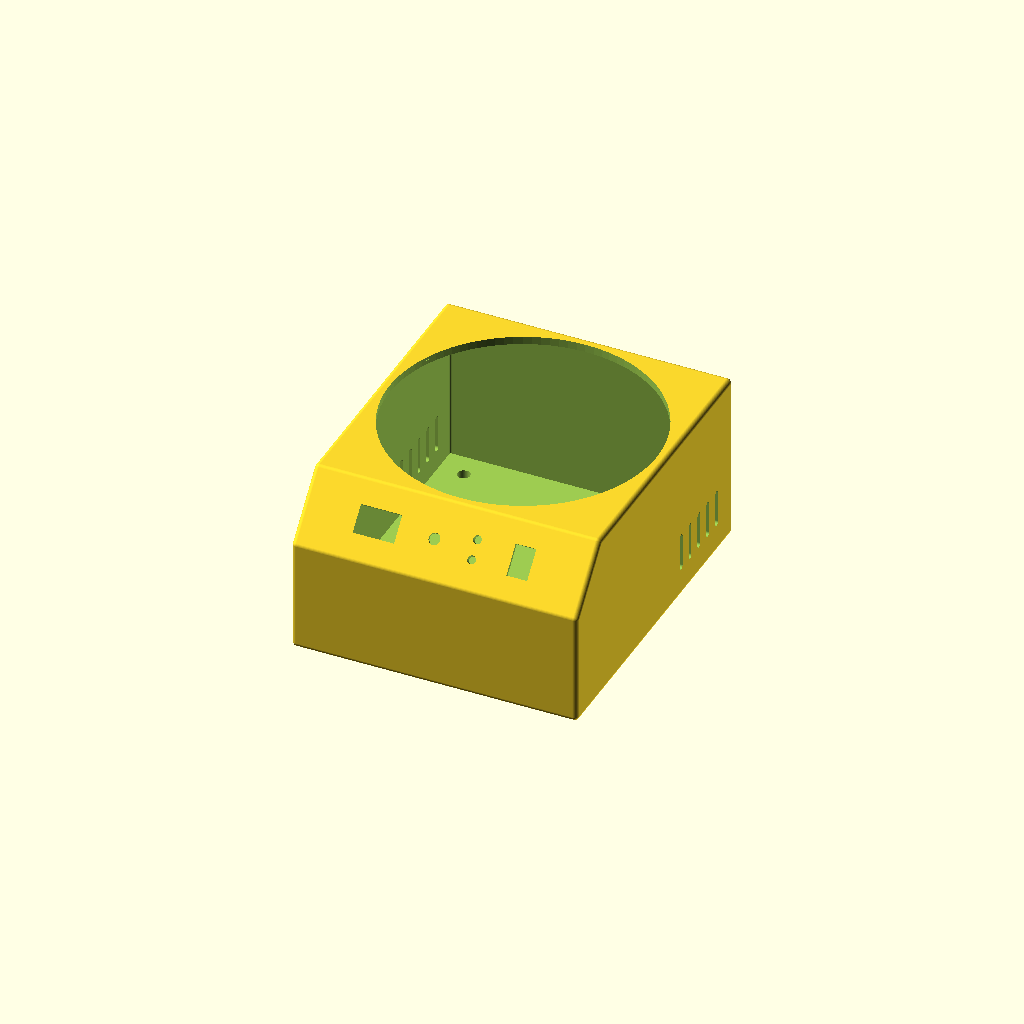
Cell 1 — every parameter at its default value.
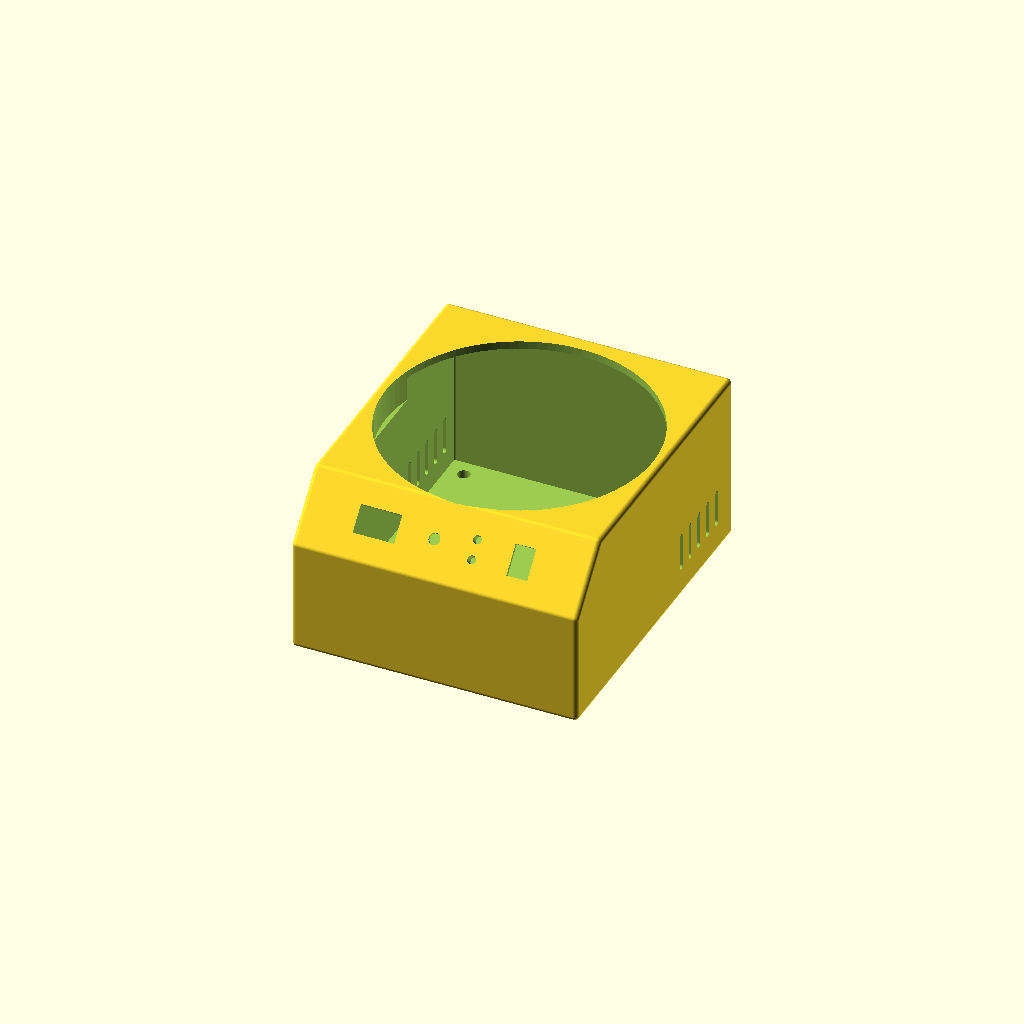
Cell 2 — espessura_laterais set to 10, the other parameters unchanged.
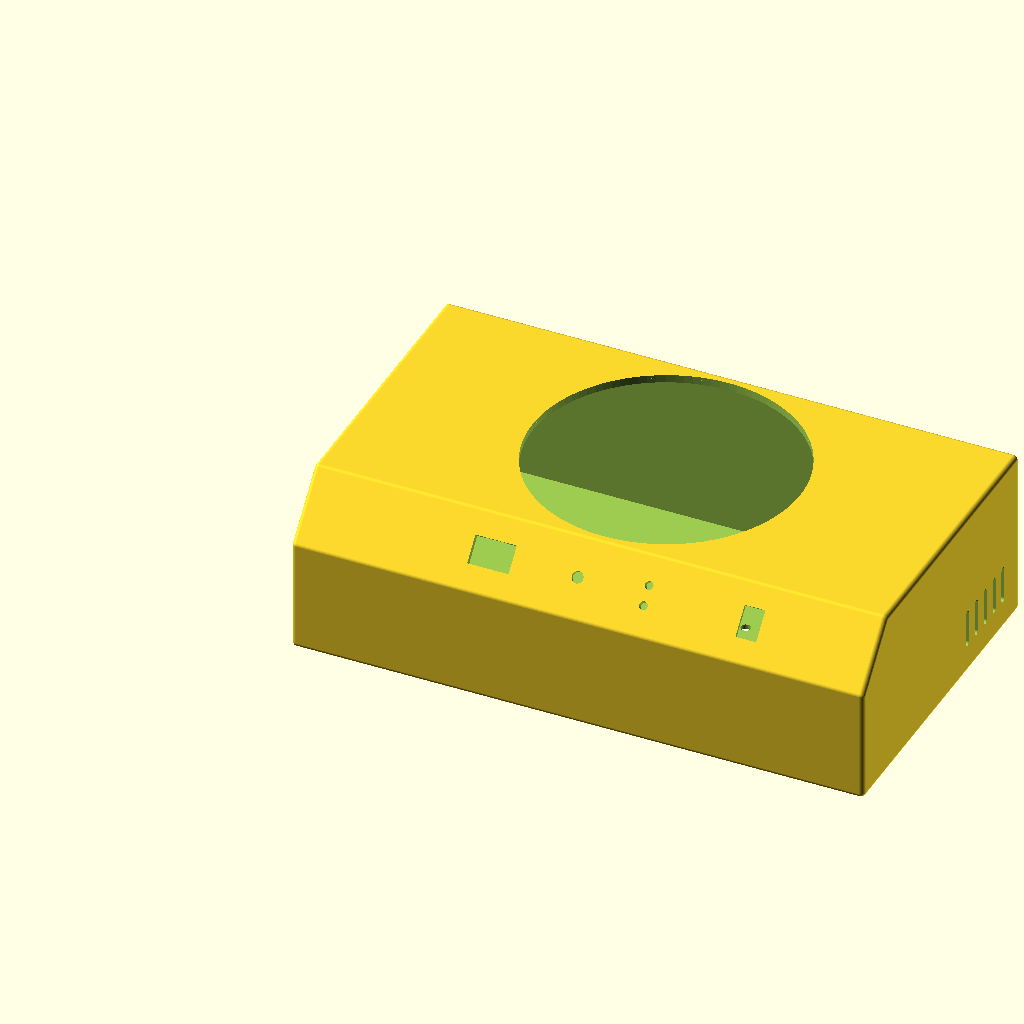
Cell 3 — largura_total set to 360, the other parameters unchanged.
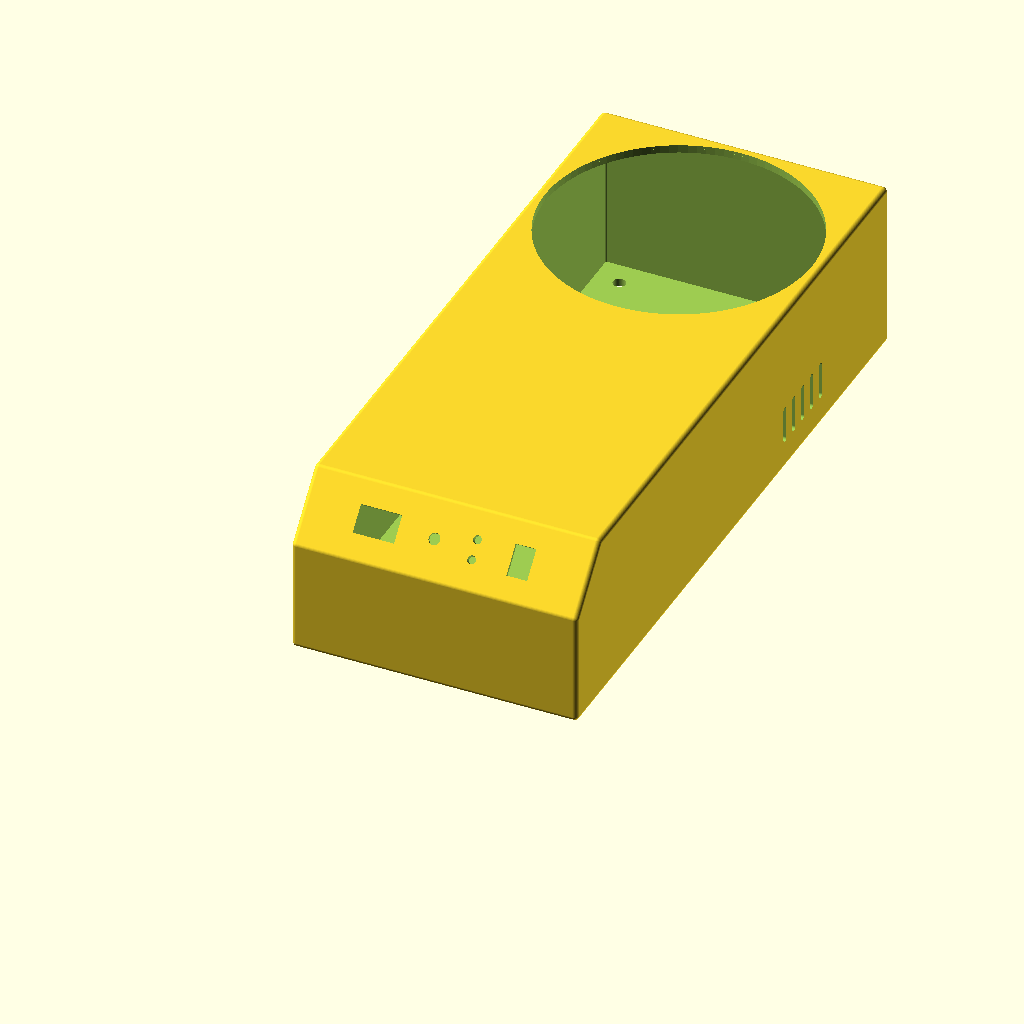
Cell 4: profundidade_total = 420 (everything else at default).
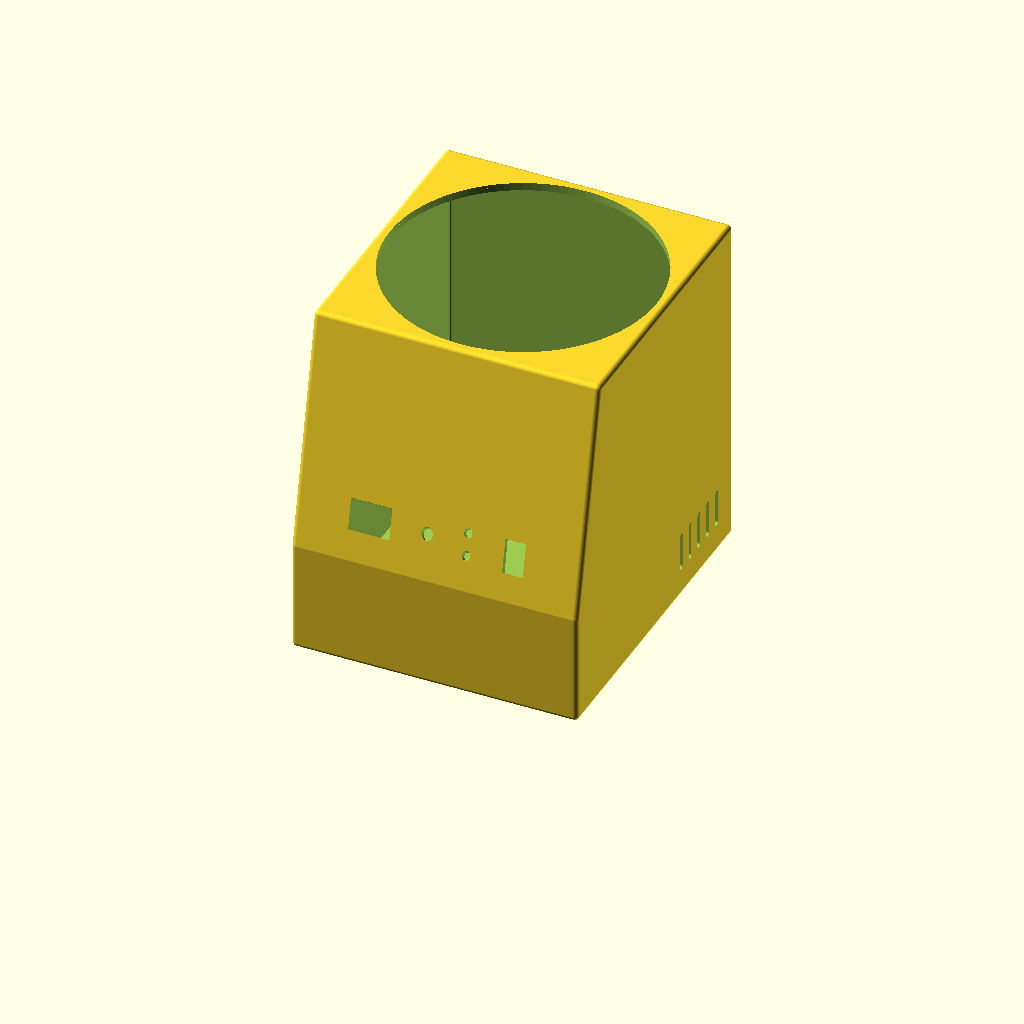
Cell 5: altura_total = 214 (everything else at default).
One fixed orthographic camera (rotation 55°, 0°, 25°; colour scheme Cornfield) for every cell.
Source of the model, gabinete_5mm_3walls_infill20.scad:
// ==========================================
// PROJETO SPIN COATER - VERSÃO FINAL (5mm ESTRUTURAL)
// ==========================================

// --- DIMENSÕES DO GABINETE (mm) ---
// Decisão Final: 5mm permite infill Gyroid funcional (efeito sanduíche)
// reduzindo a tensão térmica interna comparado a uma parede fina sólida.
espessura_base_topo = 5; 
espessura_laterais = 5;  

largura_total = 180;  
profundidade_total = 210; 
altura_total = 107;   

raio_arredondamento = 3; 

// --- GEOMETRIA DO TRAPÉZIO FRONTAL ---
altura_base_painel = 70;  
altura_topo_painel = 100; 
recuo_painel = 30; 

// --- POSIÇÃO DO BURACO DA FORMA ---
raio_forma = 80; // 16cm diâmetro
// Distância do fundo ajustada para parede de 5mm
y_centro_forma = profundidade_total - espessura_laterais - 5 - raio_forma;

// --- CÁLCULO DO ÂNGULO DO PAINEL ---
cateto_oposto = recuo_painel;
cateto_adjacente = altura_topo_painel - altura_base_painel;
angulo_painel = atan(cateto_oposto / cateto_adjacente); 

$fn = 100; 

module CorpoGabinete() {
    hull() {
        // --- PARTE TRASEIRA ---
        translate([raio_arredondamento, profundidade_total-raio_arredondamento, raio_arredondamento]) sphere(r=raio_arredondamento);
        translate([largura_total-raio_arredondamento, profundidade_total-raio_arredondamento, raio_arredondamento]) sphere(r=raio_arredondamento);
        translate([raio_arredondamento, profundidade_total-raio_arredondamento, altura_total-raio_arredondamento]) sphere(r=raio_arredondamento);
        translate([largura_total-raio_arredondamento, profundidade_total-raio_arredondamento, altura_total-raio_arredondamento]) sphere(r=raio_arredondamento);
        
        // --- PARTE FRONTAL ---
        translate([raio_arredondamento, raio_arredondamento, raio_arredondamento]) sphere(r=raio_arredondamento);
        translate([largura_total-raio_arredondamento, raio_arredondamento, raio_arredondamento]) sphere(r=raio_arredondamento);
        
        translate([raio_arredondamento, raio_arredondamento, altura_base_painel]) sphere(r=raio_arredondamento);
        translate([largura_total-raio_arredondamento, raio_arredondamento, altura_base_painel]) sphere(r=raio_arredondamento);
        
        translate([raio_arredondamento, recuo_painel + raio_arredondamento, altura_topo_painel]) sphere(r=raio_arredondamento);
        translate([largura_total-raio_arredondamento, recuo_painel + raio_arredondamento, altura_topo_painel]) sphere(r=raio_arredondamento);
        
        translate([raio_arredondamento, recuo_painel + raio_arredondamento, altura_total-raio_arredondamento]) sphere(r=raio_arredondamento);
        translate([largura_total-raio_arredondamento, recuo_painel + raio_arredondamento, altura_total-raio_arredondamento]) sphere(r=raio_arredondamento);
    }
}

module GabineteFinal() {
    difference() {
        // 1. Sólido Externo
        CorpoGabinete();
        
        // 2. Oco Interno (AGORA UNIFORME 8mm)
        altura_interna = altura_total - (2 * espessura_base_topo);

        difference() {
            hull() {
                // Fundo Traseiro
                translate([espessura_laterais, profundidade_total-espessura_laterais, espessura_base_topo]) 
                cylinder(r=1, h=altura_interna);
                translate([largura_total-espessura_laterais, profundidade_total-espessura_laterais, espessura_base_topo]) 
                cylinder(r=1, h=altura_interna);
                
                // Frente Baixo
                translate([espessura_laterais, espessura_laterais, espessura_base_topo]) 
                cylinder(r=1, h=altura_base_painel - espessura_base_topo);
                translate([largura_total-espessura_laterais, espessura_laterais, espessura_base_topo]) 
                cylinder(r=1, h=altura_base_painel - espessura_base_topo);
                
                // Frente Angulo
                translate([espessura_laterais, recuo_painel+3, altura_topo_painel - espessura_base_topo]) cylinder(r=1, h=1);
                translate([largura_total-espessura_laterais, recuo_painel+3, altura_topo_painel - espessura_base_topo]) cylinder(r=1, h=1);
                    
                // Frente Topo
                translate([espessura_laterais, recuo_painel+3, altura_total - espessura_base_topo]) cylinder(r=1, h=1);
                translate([largura_total-espessura_laterais, recuo_painel+3, altura_total - espessura_base_topo]) cylinder(r=1, h=1);
            }
             translate([0,0,-5]) cube([largura_total, profundidade_total, 1]); 
        }
        
        // --- FURO DA FORMA ---
        translate([largura_total/2, y_centro_forma, altura_total - 20]) cylinder(h = 30, r = raio_forma+4);
        // Fresta de 2mm no topo (rebaixo visual)
        translate([largura_total/2, y_centro_forma, altura_total-2]) cylinder(r=raio_forma+4, h=3);

        // --- COMPONENTES FRONTAIS ---
        z_centro_face = (altura_base_painel + altura_topo_painel) / 2;
        y_centro_face = recuo_painel / 2; 
        
        translate([0, y_centro_face + 5, z_centro_face]) 
        rotate([angulo_painel, 0, 0]) 
        {
            // Display
            translate([2*largura_total/5 -(25), 0, 0]) cube([26, 17, 50], center=true);
            // Rebaixo visual do display (mantido do original)
            rotate([3.5, 0, 0]) translate([2*largura_total/5 -(25), 0, 0]) cube([15, 26, 8], center=true);
            
            // Encoder
            translate([largura_total/2 -(7.2), 0, 0]) cylinder(h=50, r=3.6, center=true);
            // Rebaixo visual do Encoder (mantido do original)
            rotate([3.5, 0, 0]) translate([largura_total/2 -(7.2), 0, 0]) cube([15, 15, 8], center=true); 
            
            // LEDs
            translate([3*largura_total/5 -(0), +6,0]) cylinder(h=50, r=2.6, center=true); 
            translate([3*largura_total/5 -(0),-6,0]) cylinder(h=50, r=2.6, center=true); 
            
            // Interruptor
            translate([4*largura_total/5 -(6.5), 0,0]) cube([13, 19, 50], center=true);
            // Rebaixo visual do Interruptor (mantido do original)
            rotate([3.5, 0, 0]) translate([4*largura_total/5 -(6.5), 0, 0]) cube([16, 22, 8], center=true);
        }
        
        // --- SAÍDA CABO ---
        translate([largura_total-largura_total/4, profundidade_total+10, 15]) 
        rotate([90,0,0])
        hull() { 
            cylinder(h=20, r=4);
            translate([0, 0, 0]) cylinder(h=20, r=4);
        }
        
        // --- VENTILAÇÃO ---
        for(lado = [0, largura_total]) {
            translate([lado, 2*profundidade_total/3, 40]) 
            rotate([0, 90, 0])
            for(i=[0:4]) {
                translate([0, i*12, -10])
                hull() {
                    cylinder(r=2, h=20);
                    translate([20, 0, 0]) cylinder(r=2, h=20);
                }
            }
        }
        
        // --- PÉS M8 ---
        posicoes_pes = [
            [20, 20],
            [largura_total-20, 20],
            [20, profundidade_total-20],
            [largura_total-20, profundidade_total-20]
        ];
    
        for(pos = posicoes_pes) {
            translate([pos[0], pos[1], -10]) 
            cylinder(r=4, h=30); 
        }
        
        // --- FUROS FORMA M6 NA BASE ---
        distancia_furos_forma = 100; 
        diametro_furo_m6 = 6.2; 
        translate([largura_total/2, y_centro_forma, 0]) {
            translate([distancia_furos_forma / 2, 0, 0]) cylinder(h=20, d=diametro_furo_m6, center=true);
            translate([distancia_furos_forma / 2, 0, 0]) cylinder(h=5, d=diametro_furo_m6+5, center=true);
            
            translate([-distancia_furos_forma / 2, 0, 0]) cylinder(h=20, d=diametro_furo_m6, center=true);
            translate([-distancia_furos_forma / 2, 0, 0]) cylinder(h=5, d=diametro_furo_m6+5, center=true);
            
            translate([0, distancia_furos_forma / 2, 0]) cylinder(h=20, d=diametro_furo_m6, center=true);
            translate([0, distancia_furos_forma / 2, 0]) cylinder(h=5, d=diametro_furo_m6+5, center=true);
            
            translate([0, -distancia_furos_forma / 2, 0]) cylinder(h=20, d=diametro_furo_m6, center=true);
            translate([0, -distancia_furos_forma / 2, 0]) cylinder(h=5, d=diametro_furo_m6+5, center=true);
        }
        
    }
}

// ==========================================
// --- MÓDULOS DE VISUALIZAÇÃO ---
// ==========================================

module FormaAluminio() {
    color("Silver", 0.8) {
        difference() {
            cylinder(r=raio_forma, h=97); 
            translate([0,0,2]) cylinder(r=raio_forma-2, h=95); 
        }
        translate([0,0,97]) difference() {
            cylinder(r=raio_forma+5, h=3);
        }
    }
}

module EVA_Amortecimento() {
    color("Black", 0.2) {
        cylinder(r=raio_forma-1, h=2); 
    }
}

module FonteChaveada() {
    color("Gold") cube([85, 30, 60]); 
}

module ESP32() {
    color("DarkGreen") cube([50, 10, 70]); 
}

module ESC_Brushless() {
    color("DodgerBlue") rotate([0,0,90]) {
        cube([50, 10, 25]); 
        color("Red") translate([50, 2, 5]) rotate([0,90,0]) cylinder(h=20, r=1.5);
        color("Black") translate([50, 5, 5]) rotate([0,90,0]) cylinder(h=20, r=1.5);
        color("Yellow") translate([50, 8, 5]) rotate([0,90,0]) cylinder(h=20, r=1.5);
    }
}

module MotorBLDC() {
    color("DimGray") {
        cylinder(r=14, h=30); 
        translate([0,0,-10]) cylinder(r=3, h=50); 
        translate([0,0,-2]) cube([35, 35, 2], center=true);
    }
}

module VisualizacaoMontagem() {
    %GabineteFinal(); 
    
    translate([largura_total/2, y_centro_forma, 5]) EVA_Amortecimento();
    translate([largura_total/2, y_centro_forma, 7]) FormaAluminio();
    translate([largura_total/2, y_centro_forma, 7]) MotorBLDC();
    
    translate([largura_total/2 - 45, 5, 5]) FonteChaveada();
    translate([15, 20, 5]) rotate([0, 0, 90]) ESP32();
    translate([largura_total-5, 5, 5]) ESC_Brushless();
}

GabineteFinal();
Parameter table extracted from the source (name, type, default, range or options):
espessura_base_topo: number, default 5
espessura_laterais: number, default 5
largura_total: number, default 180
profundidade_total: number, default 210
altura_total: number, default 107
raio_arredondamento: number, default 3
altura_base_painel: number, default 70
altura_topo_painel: number, default 100
recuo_painel: number, default 30
raio_forma: number, default 80
